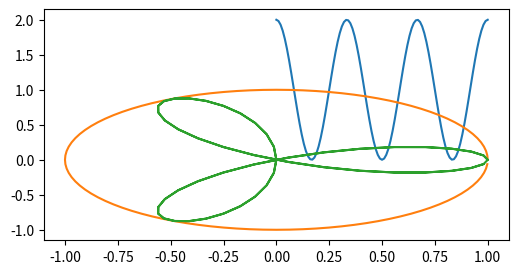

Recreate this plot in Python.
# -*- coding: utf-8 -*-

from matplotlib import pyplot, rcParams
from math import cos, pi, e
import numpy as np

l_time = 1
bps = 3

rcParams['figure.figsize']=(6, 3)

x = [0.01*i for i in range(0,100*l_time+1)]
a = [0.01*q for q in range(0, 100)]

fx = [e**(2*1j*pi*t) for t in a] #f(x)
gt = [cos(y*pi*bps*2)+1 for y in x] #g(t)

fx = np.array(fx)
gt = np.array(gt)

fxgt = [cos(y*pi*bps*2)*e**(2*1j*pi*t) for y, t in zip(x, a)]

fxgt = np.array(fxgt)

pyplot.plot(x, gt)
pyplot.show()
pyplot.plot(fx.real, fx.imag)
pyplot.show()
pyplot.plot(fxgt.real, fxgt.imag)
